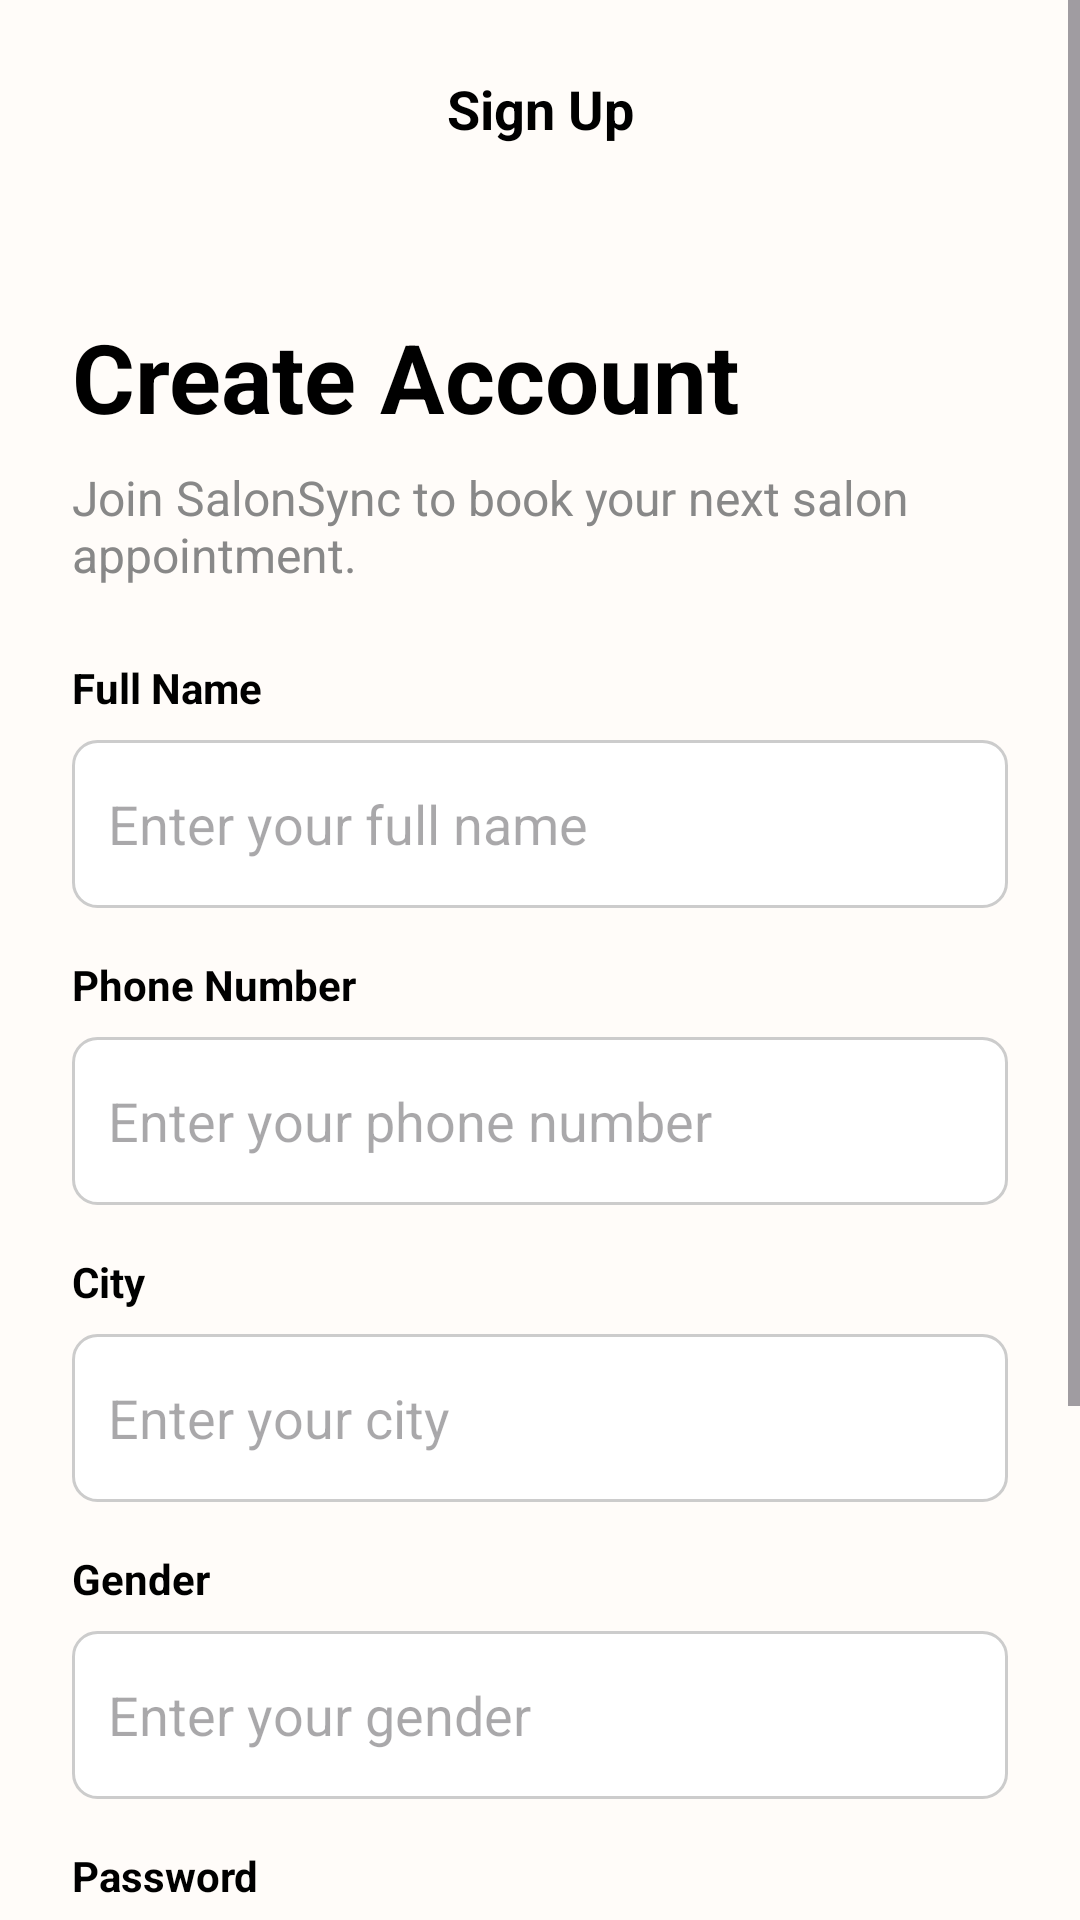

Produce the Android XML layout that renders to this screen, including the resource entries it uses.
<!-- AndroidManifest.xml: application theme Theme.SalonSync -->
<!-- res/layout/activity_signup.xml -->
<?xml version="1.0" encoding="utf-8"?>
<androidx.constraintlayout.widget.ConstraintLayout
    xmlns:android="http://schemas.android.com/apk/res/android"
    xmlns:app="http://schemas.android.com/apk/res-auto"
    android:layout_width="match_parent"
    android:layout_height="match_parent"
    android:background="#FFFCF9">

    <ScrollView
        android:layout_width="match_parent"
        android:layout_height="match_parent">

        <androidx.constraintlayout.widget.ConstraintLayout
            android:layout_width="match_parent"
            android:layout_height="wrap_content"
            android:padding="24dp">

            <ImageButton
                android:id="@+id/btnBack"
                android:layout_width="48dp"
                android:layout_height="48dp"
                android:background="?attr/selectableItemBackgroundBorderless"
                android:src="@drawable/baseline_arrow_back_24"
                app:layout_constraintStart_toStartOf="parent"
                app:layout_constraintTop_toTopOf="parent"
                android:contentDescription="Back" />

            <TextView
                android:id="@+id/tvHeaderTitle"
                android:layout_width="wrap_content"
                android:layout_height="wrap_content"
                android:text="Sign Up"
                android:textColor="#000000"
                android:textSize="18sp"
                android:textStyle="bold"
                app:layout_constraintEnd_toEndOf="parent"
                app:layout_constraintStart_toStartOf="parent"
                app:layout_constraintTop_toTopOf="parent" />

            <TextView
                android:id="@+id/tvWelcome"
                android:layout_width="wrap_content"
                android:layout_height="wrap_content"
                android:layout_marginTop="32dp"
                android:text="Create Account"
                android:textColor="#000000"
                android:textSize="32sp"
                android:textStyle="bold"
                app:layout_constraintStart_toStartOf="parent"
                app:layout_constraintTop_toBottomOf="@id/btnBack" />

            <TextView
                android:id="@+id/tvSubtext"
                android:layout_width="0dp"
                android:layout_height="wrap_content"
                android:layout_marginTop="8dp"
                android:text="Join SalonSync to book your next salon appointment."
                android:textColor="#888888"
                android:textSize="16sp"
                app:layout_constraintEnd_toEndOf="parent"
                app:layout_constraintStart_toStartOf="parent"
                app:layout_constraintTop_toBottomOf="@id/tvWelcome" />

            <TextView
                android:id="@+id/labelName"
                android:layout_width="wrap_content"
                android:layout_height="wrap_content"
                android:layout_marginTop="24dp"
                android:text="Full Name"
                android:textStyle="bold"
                android:textColor="#000000"
                app:layout_constraintStart_toStartOf="parent"
                app:layout_constraintTop_toBottomOf="@id/tvSubtext" />

            <EditText
                android:id="@+id/etName"
                android:layout_width="match_parent"
                android:layout_height="56dp"
                android:layout_marginTop="8dp"
                android:background="@drawable/edittext_border"
                android:hint="Enter your full name"
                android:padding="12dp"
                android:inputType="textPersonName"
                app:layout_constraintTop_toBottomOf="@id/labelName" />

            <TextView
                android:id="@+id/labelPhone"
                android:layout_width="wrap_content"
                android:layout_height="wrap_content"
                android:layout_marginTop="16dp"
                android:text="Phone Number"
                android:textStyle="bold"
                android:textColor="#000000"
                app:layout_constraintStart_toStartOf="parent"
                app:layout_constraintTop_toBottomOf="@id/etName" />

            <EditText
                android:id="@+id/etPhone"
                android:layout_width="match_parent"
                android:layout_height="56dp"
                android:layout_marginTop="8dp"
                android:background="@drawable/edittext_border"
                android:hint="Enter your phone number"
                android:padding="12dp"
                android:inputType="phone"
                app:layout_constraintTop_toBottomOf="@id/labelPhone" />

            <TextView
                android:id="@+id/labelCity"
                android:layout_width="wrap_content"
                android:layout_height="wrap_content"
                android:layout_marginTop="16dp"
                android:text="City"
                android:textStyle="bold"
                android:textColor="#000000"
                app:layout_constraintStart_toStartOf="parent"
                app:layout_constraintTop_toBottomOf="@id/etPhone" />

            <EditText
                android:id="@+id/etCity"
                android:layout_width="match_parent"
                android:layout_height="56dp"
                android:layout_marginTop="8dp"
                android:background="@drawable/edittext_border"
                android:hint="Enter your city"
                android:padding="12dp"
                android:inputType="text"
                app:layout_constraintTop_toBottomOf="@id/labelCity" />

            <TextView
                android:id="@+id/labelGender"
                android:layout_width="wrap_content"
                android:layout_height="wrap_content"
                android:layout_marginTop="16dp"
                android:text="Gender"
                android:textStyle="bold"
                android:textColor="#000000"
                app:layout_constraintStart_toStartOf="parent"
                app:layout_constraintTop_toBottomOf="@id/etCity" />

            <EditText
                android:id="@+id/etGender"
                android:layout_width="match_parent"
                android:layout_height="56dp"
                android:layout_marginTop="8dp"
                android:background="@drawable/edittext_border"
                android:hint="Enter your gender"
                android:padding="12dp"
                android:inputType="text"
                app:layout_constraintTop_toBottomOf="@id/labelGender" />

            <TextView
                android:id="@+id/labelPassword"
                android:layout_width="wrap_content"
                android:layout_height="wrap_content"
                android:layout_marginTop="16dp"
                android:text="Password"
                android:textStyle="bold"
                android:textColor="#000000"
                app:layout_constraintStart_toStartOf="parent"
                app:layout_constraintTop_toBottomOf="@id/etGender" />

            <EditText
                android:id="@+id/etPassword"
                android:layout_width="match_parent"
                android:layout_height="56dp"
                android:layout_marginTop="8dp"
                android:background="@drawable/edittext_border"
                android:hint="Create a password"
                android:inputType="textPassword"
                android:padding="12dp"
                app:layout_constraintTop_toBottomOf="@id/labelPassword" />

            <Button
                android:id="@+id/btnSignup"
                android:layout_width="match_parent"
                android:layout_height="60dp"
                android:layout_marginTop="32dp"
                android:backgroundTint="#C49A6C"
                android:text="Sign Up"
                android:textAllCaps="false"
                android:textColor="#FFFFFF"
                android:textSize="18sp"
                app:cornerRadius="8dp"
                app:layout_constraintTop_toBottomOf="@id/etPassword" />

            <TextView
                android:id="@+id/tvLogin"
                android:layout_width="wrap_content"
                android:layout_height="wrap_content"
                android:layout_marginTop="16dp"
                android:layout_marginBottom="24dp"
                android:text="Already have an account? Log In"
                app:layout_constraintEnd_toEndOf="parent"
                app:layout_constraintStart_toStartOf="parent"
                app:layout_constraintTop_toBottomOf="@id/btnSignup"
                app:layout_constraintBottom_toBottomOf="parent"/>

        </androidx.constraintlayout.widget.ConstraintLayout>
    </ScrollView>
</androidx.constraintlayout.widget.ConstraintLayout>
<!-- resources referenced by this layout -->
<resources>
  <!-- drawable edittext_border (drawable) -->
  <?xml version="1.0" encoding="utf-8"?>
  <shape xmlns:android="http://schemas.android.com/apk/res/android">
      <stroke android:width="1dp" android:color="#CCCCCC" /> <corners android:radius="8dp" /> <solid android:color="#FFFFFF" /> </shape>
  <style name="Theme.SalonSync" parent="Base.Theme.SalonSync" />
  <style name="Base.Theme.SalonSync" parent="Theme.Material3.DayNight.NoActionBar">
          
          
      </style>
</resources>
